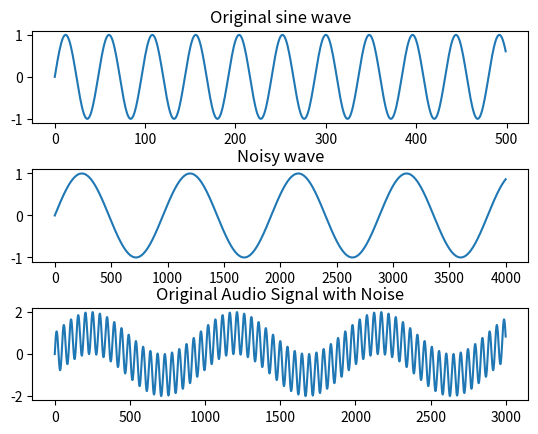

Recreate this plot in Python.
import numpy as np
import matplotlib.pyplot as plt
frequency = 1000
noisy_freq = 50
num_samples = 48000
sampling_rate = 48000.0
#Create the sine wave and noise
sine_wave = [np.sin(2 * np.pi * frequency * x1 / sampling_rate) for x1 in range(num_samples)]
sine_noise = [np.sin(2 * np.pi * noisy_freq * x1/ sampling_rate) for x1 in range(num_samples)]
sine_wave = np.array(sine_wave)
sine_noise = np.array(sine_noise)
combined_signal = sine_wave + sine_noise
plt.subplot(3,1,1)
plt.title("Original sine wave")
plt.subplots_adjust(hspace=.5)
plt.plot(sine_wave[:500])
plt.subplot(3,1,2)
plt.title("Noisy wave")
plt.plot(sine_noise[:4000])
plt.subplot(3,1,3)
plt.title("Original Audio Signal with Noise")
plt.plot(combined_signal[:3000])
plt.show()
